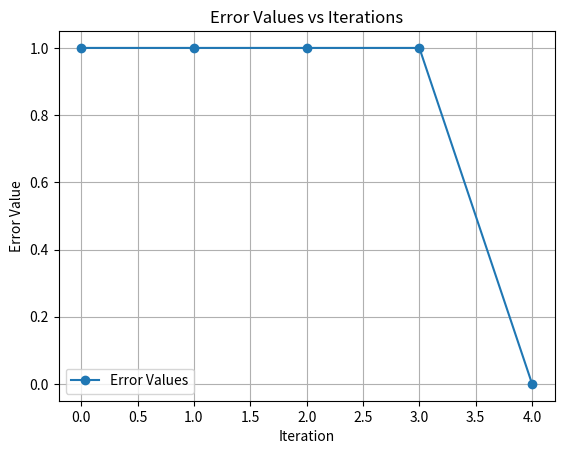

This figure's Python source:
# EECS 658 Assignment 7
# Name: Abinav Krishnan
# Student ID: 3068700
# Date: 11/21/2024
# Description: This assignment demonstrates the implementation of the Value Iteration algorithm for a grid-world problem.
# Inputs: None | Outputs: Matrices (values and policy), Graph (error over iterations)

import numpy as np
import matplotlib.pyplot as plt

# Constants defining the grid-world environment
GRID_SIZE = 5  # Size of the grid world (5x5)
DISCOUNT_FACTOR = 1  # Discount factor (gamma) to weight future rewards
REWARD = -1  # Reward for transitioning to any non-terminal state
TERMINAL_STATE_REWARD = 0  # Fixed reward for terminal states
ACTIONS = ['up', 'down', 'left', 'right']  # Available actions for movement

# Define terminal states
TERMINAL_STATES = [(0, 0), (4, 4)]  # (row, column) positions of terminal states

# Helper function to check if a state is a terminal state
def is_terminal_state(state):
    return state in TERMINAL_STATES

# Helper function to determine the next state based on the current state and action
def get_next_state(state, action):
    x, y = state
    if action == 'up':  # Move up if within bounds
        return (max(0, x - 1), y)
    elif action == 'down':  # Move down if within bounds
        return (min(GRID_SIZE - 1, x + 1), y)
    elif action == 'left':  # Move left if within bounds
        return (x, max(0, y - 1))
    elif action == 'right':  # Move right if within bounds
        return (x, min(GRID_SIZE - 1, y + 1))
    return state  # Default case (no movement)

# Initialize the value function for all states
values = np.zeros((GRID_SIZE, GRID_SIZE))  # All states start with a value of zero

# Value Iteration Algorithm
def value_iteration():
    """
    Perform value iteration to compute optimal state values.
    Returns:
        A list of errors (maximum change in values) per iteration for convergence analysis.
    """
    global values
    iteration = 0  # Track the number of iterations
    error_list = []  # Store the maximum value change (error) per iteration

    while True:
        updated_values = np.copy(values)  # Temporary copy to update the value function
        max_error = 0  # Track the largest change in state values for this iteration

        for x in range(GRID_SIZE):
            for y in range(GRID_SIZE):
                state = (x, y)
                if is_terminal_state(state):
                    # Terminal states have fixed values (TERMINAL_STATE_REWARD)
                    updated_values[x, y] = TERMINAL_STATE_REWARD
                    continue

                # Apply the Bellman update equation
                best_value = float('-inf')  # Initialize with the smallest possible value
                for action in ACTIONS:
                    next_state = get_next_state(state, action)  # Determine the next state
                    reward = REWARD  # Fixed reward for non-terminal states
                    value = reward + DISCOUNT_FACTOR * values[next_state]  # Compute value
                    best_value = max(best_value, value)  # Track the maximum value

                # Update the value of the current state
                updated_values[x, y] = best_value
                # Track the maximum change (error) in value updates
                max_error = max(max_error, abs(updated_values[x, y] - values[x, y]))

        # Update the value function after processing all states
        values[:] = updated_values
        error_list.append(max_error)
        iteration += 1

        # Debug: Print values grid at each iteration
        print(f"Iteration {iteration}:")
        print(values)

        # Stop iterating if the maximum value change is below the convergence threshold
        if max_error < 1e-3:
            break

    return error_list

# Run the Value Iteration algorithm
error_values = value_iteration()

# Display the final values after convergence
print("Final Values (Converged):")
for row in values:
    print(" ".join(f"{int(cell)}" for cell in row))  # Display as integers for simplicity

# Plot the error values to show convergence
plt.figure()
plt.plot(range(len(error_values)), error_values, marker='o', label='Error Values')  # Plot error over iterations
plt.title('Error Values vs Iterations')  # Title of the plot
plt.xlabel('Iteration')  # X-axis label
plt.ylabel('Error Value')  # Y-axis label
plt.grid()  # Add grid lines for better readability
plt.legend()  # Add legend to the plot
plt.show()
